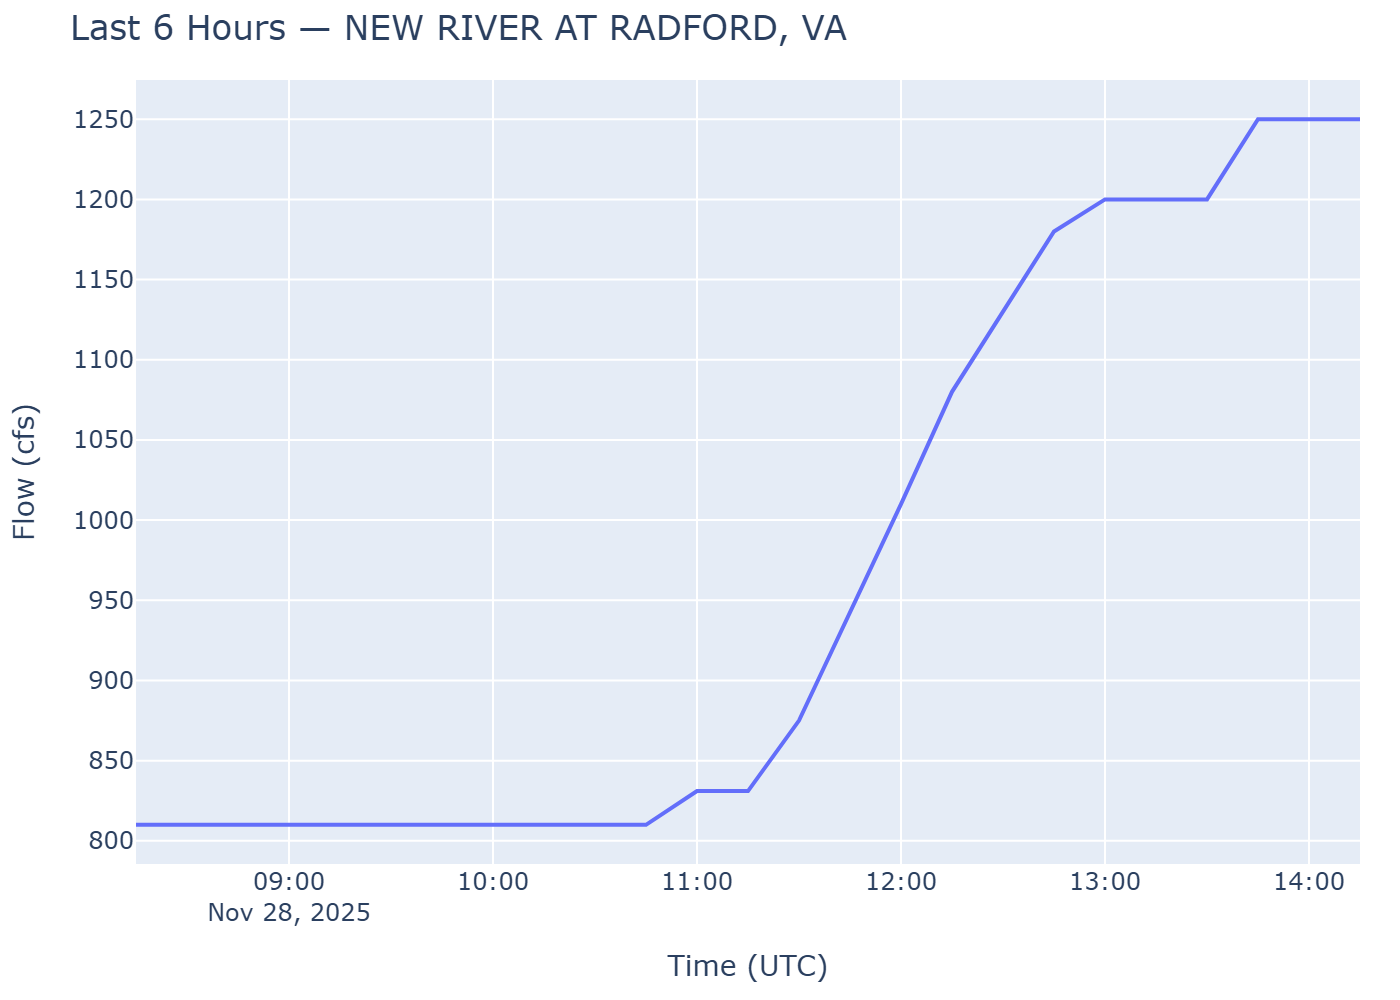

The table this chart was drawn from, first rows:
site_no, site_name, timestamp_utc, flow_cfs, latitude, longitude
3171000, NEW RIVER AT RADFORD, VA, 2025-11-27 15:15:00+00:00, 1180, 37.14, -80.57
3171000, NEW RIVER AT RADFORD, VA, 2025-11-27 15:30:00+00:00, 1200, 37.14, -80.57
3171000, NEW RIVER AT RADFORD, VA, 2025-11-27 15:45:00+00:00, 1250, 37.14, -80.57
3171000, NEW RIVER AT RADFORD, VA, 2025-11-27 16:00:00+00:00, 1280, 37.14, -80.57
3171000, NEW RIVER AT RADFORD, VA, 2025-11-27 16:15:00+00:00, 1280, 37.14, -80.57
3171000, NEW RIVER AT RADFORD, VA, 2025-11-27 16:30:00+00:00, 1280, 37.14, -80.57
3171000, NEW RIVER AT RADFORD, VA, 2025-11-27 16:45:00+00:00, 1300, 37.14, -80.57
3171000, NEW RIVER AT RADFORD, VA, 2025-11-27 17:00:00+00:00, 1330, 37.14, -80.57
3171000, NEW RIVER AT RADFORD, VA, 2025-11-27 17:15:00+00:00, 1330, 37.14, -80.57
3171000, NEW RIVER AT RADFORD, VA, 2025-11-27 17:30:00+00:00, 1300, 37.14, -80.57
3171000, NEW RIVER AT RADFORD, VA, 2025-11-27 17:45:00+00:00, 1300, 37.14, -80.57
3171000, NEW RIVER AT RADFORD, VA, 2025-11-27 18:00:00+00:00, 1300, 37.14, -80.57
3171000, NEW RIVER AT RADFORD, VA, 2025-11-27 18:15:00+00:00, 1250, 37.14, -80.57
3171000, NEW RIVER AT RADFORD, VA, 2025-11-27 18:30:00+00:00, 1180, 37.14, -80.57
3171000, NEW RIVER AT RADFORD, VA, 2025-11-27 18:45:00+00:00, 1130, 37.14, -80.57
3171000, NEW RIVER AT RADFORD, VA, 2025-11-27 19:00:00+00:00, 1080, 37.14, -80.57
3171000, NEW RIVER AT RADFORD, VA, 2025-11-27 19:15:00+00:00, 1030, 37.14, -80.57
3171000, NEW RIVER AT RADFORD, VA, 2025-11-27 19:30:00+00:00, 988.0, 37.14, -80.57
3171000, NEW RIVER AT RADFORD, VA, 2025-11-27 19:45:00+00:00, 920.0, 37.14, -80.57
3171000, NEW RIVER AT RADFORD, VA, 2025-11-27 20:00:00+00:00, 920.0, 37.14, -80.57
3171000, NEW RIVER AT RADFORD, VA, 2025-11-27 20:15:00+00:00, 897.0, 37.14, -80.57
3171000, NEW RIVER AT RADFORD, VA, 2025-11-27 20:30:00+00:00, 875.0, 37.14, -80.57
3171000, NEW RIVER AT RADFORD, VA, 2025-11-27 20:45:00+00:00, 853.0, 37.14, -80.57
3171000, NEW RIVER AT RADFORD, VA, 2025-11-27 21:00:00+00:00, 853.0, 37.14, -80.57
3171000, NEW RIVER AT RADFORD, VA, 2025-11-27 21:15:00+00:00, 831.0, 37.14, -80.57
3171000, NEW RIVER AT RADFORD, VA, 2025-11-27 21:30:00+00:00, 831.0, 37.14, -80.57
3171000, NEW RIVER AT RADFORD, VA, 2025-11-27 21:45:00+00:00, 810.0, 37.14, -80.57
3171000, NEW RIVER AT RADFORD, VA, 2025-11-27 22:00:00+00:00, 810.0, 37.14, -80.57
3171000, NEW RIVER AT RADFORD, VA, 2025-11-27 22:15:00+00:00, 810.0, 37.14, -80.57
3171000, NEW RIVER AT RADFORD, VA, 2025-11-27 22:30:00+00:00, 810.0, 37.14, -80.57
3171000, NEW RIVER AT RADFORD, VA, 2025-11-27 22:45:00+00:00, 810.0, 37.14, -80.57
3171000, NEW RIVER AT RADFORD, VA, 2025-11-27 23:00:00+00:00, 810.0, 37.14, -80.57
3171000, NEW RIVER AT RADFORD, VA, 2025-11-27 23:15:00+00:00, 810.0, 37.14, -80.57
3171000, NEW RIVER AT RADFORD, VA, 2025-11-27 23:30:00+00:00, 810.0, 37.14, -80.57
3171000, NEW RIVER AT RADFORD, VA, 2025-11-27 23:45:00+00:00, 810.0, 37.14, -80.57
3171000, NEW RIVER AT RADFORD, VA, 2025-11-28 00:00:00+00:00, 810.0, 37.14, -80.57
3171000, NEW RIVER AT RADFORD, VA, 2025-11-28 00:15:00+00:00, 810.0, 37.14, -80.57
3171000, NEW RIVER AT RADFORD, VA, 2025-11-28 00:30:00+00:00, 810.0, 37.14, -80.57
3171000, NEW RIVER AT RADFORD, VA, 2025-11-28 00:45:00+00:00, 810.0, 37.14, -80.57
3171000, NEW RIVER AT RADFORD, VA, 2025-11-28 01:00:00+00:00, 810.0, 37.14, -80.57
3171000, NEW RIVER AT RADFORD, VA, 2025-11-28 01:15:00+00:00, 810.0, 37.14, -80.57
3171000, NEW RIVER AT RADFORD, VA, 2025-11-28 01:30:00+00:00, 810.0, 37.14, -80.57
3171000, NEW RIVER AT RADFORD, VA, 2025-11-28 01:45:00+00:00, 810.0, 37.14, -80.57
3171000, NEW RIVER AT RADFORD, VA, 2025-11-28 02:00:00+00:00, 810.0, 37.14, -80.57
3171000, NEW RIVER AT RADFORD, VA, 2025-11-28 02:15:00+00:00, 810.0, 37.14, -80.57
3171000, NEW RIVER AT RADFORD, VA, 2025-11-28 02:30:00+00:00, 810.0, 37.14, -80.57
3171000, NEW RIVER AT RADFORD, VA, 2025-11-28 02:45:00+00:00, 810.0, 37.14, -80.57
3171000, NEW RIVER AT RADFORD, VA, 2025-11-28 03:00:00+00:00, 810.0, 37.14, -80.57
3171000, NEW RIVER AT RADFORD, VA, 2025-11-28 03:15:00+00:00, 810.0, 37.14, -80.57
3171000, NEW RIVER AT RADFORD, VA, 2025-11-28 03:30:00+00:00, 810.0, 37.14, -80.57
3171000, NEW RIVER AT RADFORD, VA, 2025-11-28 03:45:00+00:00, 810.0, 37.14, -80.57
3171000, NEW RIVER AT RADFORD, VA, 2025-11-28 04:00:00+00:00, 810.0, 37.14, -80.57
3171000, NEW RIVER AT RADFORD, VA, 2025-11-28 04:15:00+00:00, 810.0, 37.14, -80.57
3171000, NEW RIVER AT RADFORD, VA, 2025-11-28 04:30:00+00:00, 810.0, 37.14, -80.57
3171000, NEW RIVER AT RADFORD, VA, 2025-11-28 04:45:00+00:00, 810.0, 37.14, -80.57
3171000, NEW RIVER AT RADFORD, VA, 2025-11-28 05:00:00+00:00, 810.0, 37.14, -80.57
3171000, NEW RIVER AT RADFORD, VA, 2025-11-28 05:15:00+00:00, 831.0, 37.14, -80.57
3171000, NEW RIVER AT RADFORD, VA, 2025-11-28 05:30:00+00:00, 810.0, 37.14, -80.57
3171000, NEW RIVER AT RADFORD, VA, 2025-11-28 05:45:00+00:00, 810.0, 37.14, -80.57
3171000, NEW RIVER AT RADFORD, VA, 2025-11-28 06:00:00+00:00, 810.0, 37.14, -80.57
... 33 more rows
